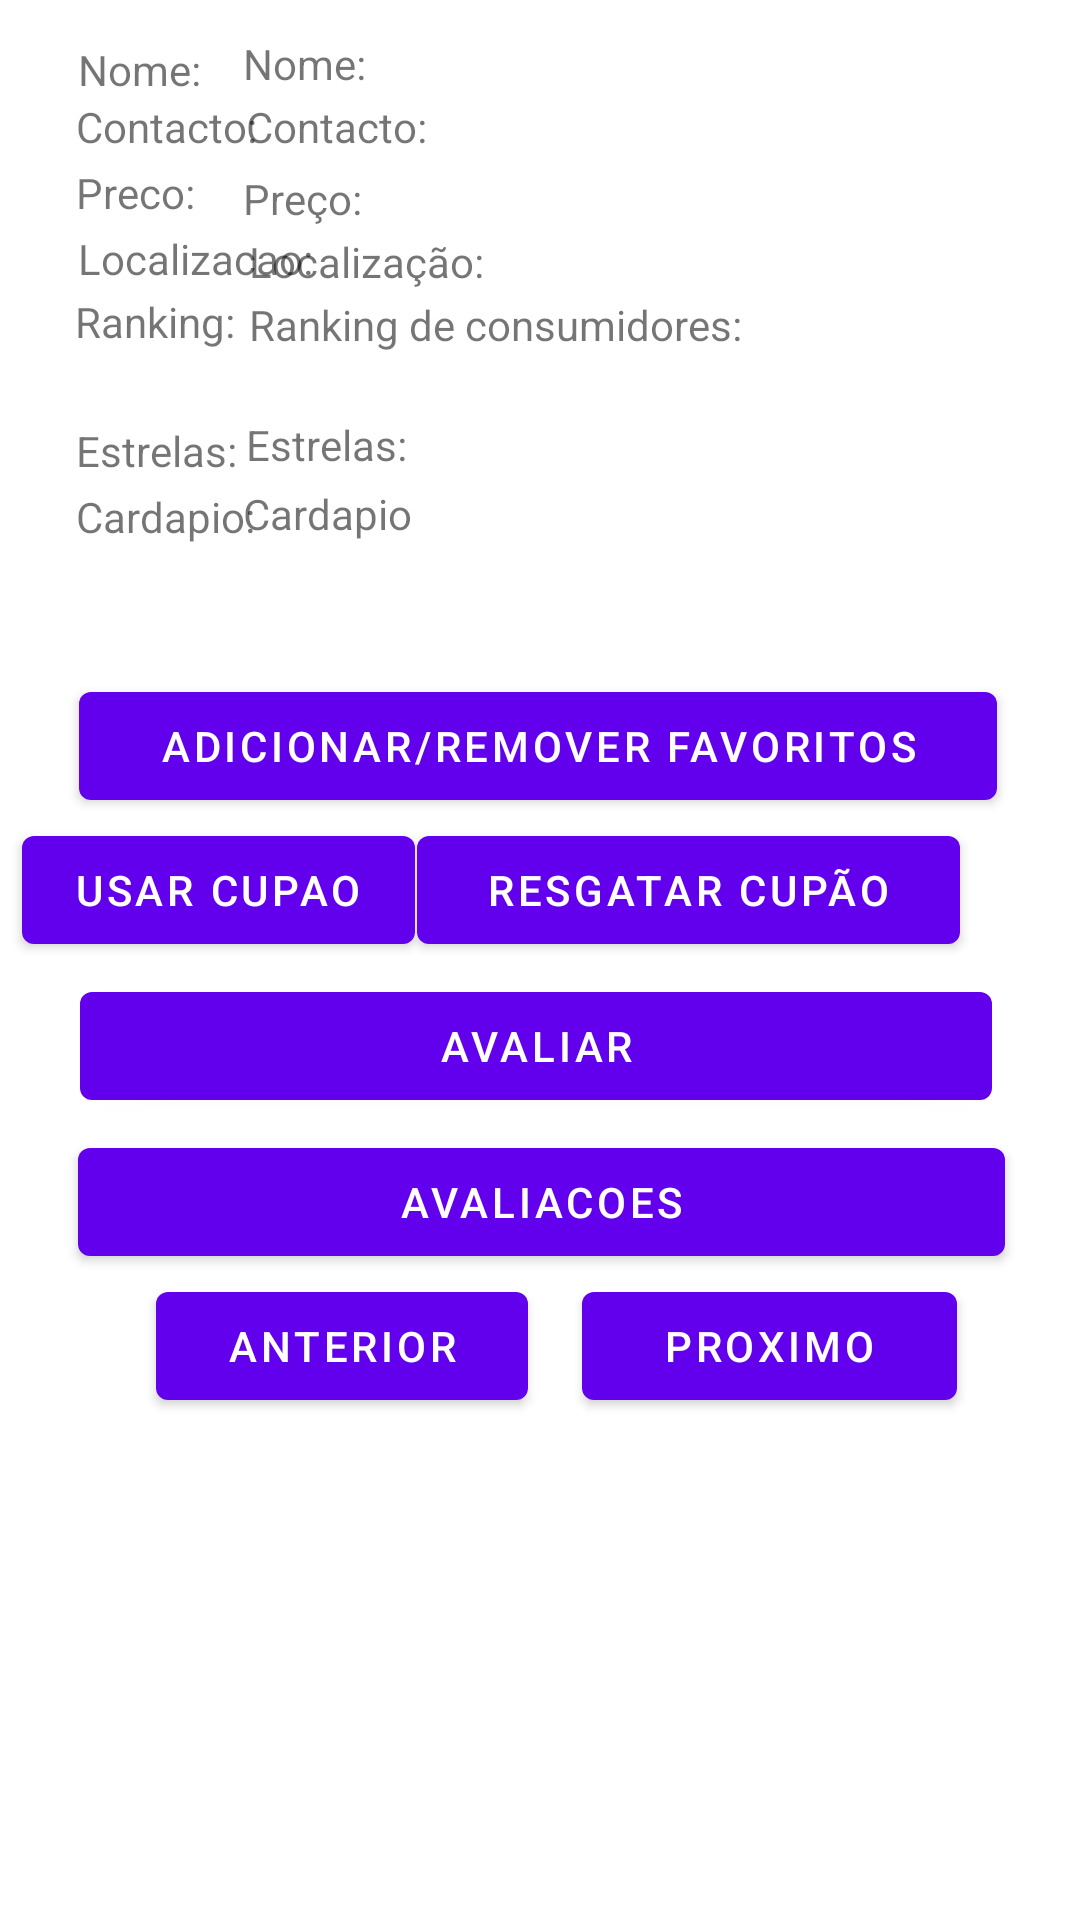

Android layout source for this screen:
<!-- AndroidManifest.xml: application theme Theme.GoOutBraga -->
<!-- res/layout/activity_restaurante.xml -->
<?xml version="1.0" encoding="utf-8"?>
<androidx.constraintlayout.widget.ConstraintLayout xmlns:android="http://schemas.android.com/apk/res/android"
    xmlns:app="http://schemas.android.com/apk/res-auto"
    xmlns:tools="http://schemas.android.com/tools"
    android:layout_width="match_parent"
    android:layout_height="match_parent"
    tools:context=".MainActivity">

    <TextView
        android:id="@+id/textView31"
        android:layout_width="77dp"
        android:layout_height="22dp"
        android:text="Cardapio:"
        app:layout_constraintEnd_toEndOf="parent"
        app:layout_constraintHorizontal_bias="0.089"
        app:layout_constraintStart_toStartOf="parent"
        app:layout_constraintTop_toBottomOf="@+id/textView30" />

    <TextView
        android:id="@+id/textView30"
        android:layout_width="77dp"
        android:layout_height="22dp"
        android:text="Estrelas:"
        app:layout_constraintEnd_toEndOf="parent"
        app:layout_constraintHorizontal_bias="0.089"
        app:layout_constraintStart_toStartOf="parent"
        app:layout_constraintTop_toBottomOf="@+id/textView29" />

    <TextView
        android:id="@+id/textView29"
        android:layout_width="87dp"
        android:layout_height="43dp"
        android:text="Ranking:"
        app:layout_constraintEnd_toEndOf="parent"
        app:layout_constraintHorizontal_bias="0.091"
        app:layout_constraintStart_toStartOf="parent"
        app:layout_constraintTop_toBottomOf="@+id/textView28" />

    <TextView
        android:id="@+id/textView28"
        android:layout_width="80dp"
        android:layout_height="21dp"
        android:text="Localizacao:"
        app:layout_constraintEnd_toEndOf="@+id/textView9"
        app:layout_constraintHorizontal_bias="0.093"
        app:layout_constraintStart_toStartOf="parent"
        app:layout_constraintTop_toBottomOf="@+id/textView27" />

    <TextView
        android:id="@+id/textView27"
        android:layout_width="77dp"
        android:layout_height="22dp"
        android:text="Preco:"
        app:layout_constraintEnd_toEndOf="parent"
        app:layout_constraintHorizontal_bias="0.089"
        app:layout_constraintStart_toStartOf="parent"
        app:layout_constraintTop_toBottomOf="@+id/textView26" />

    <Button
        android:id="@+id/sair5"
        android:layout_width="304dp"
        android:layout_height="48dp"
        android:layout_gravity="start"
        android:layout_marginTop="4dp"
        android:enabled="true"
        android:text="avaliar"
        app:layout_constraintEnd_toEndOf="parent"
        app:layout_constraintHorizontal_bias="0.476"
        app:layout_constraintStart_toStartOf="parent"
        app:layout_constraintTop_toBottomOf="@+id/sair7" />

    <Button
        android:id="@+id/sair4"
        android:layout_width="131dp"
        android:layout_height="48dp"
        android:layout_gravity="start"
        android:enabled="true"
        android:text="usar cupao"
        app:layout_constraintEnd_toStartOf="@+id/sair7"
        app:layout_constraintHorizontal_bias="0.927"
        app:layout_constraintStart_toStartOf="parent"
        app:layout_constraintTop_toBottomOf="@+id/addFav" />

    <Button
        android:id="@+id/addFav"
        android:layout_width="306dp"
        android:layout_height="48dp"
        android:layout_gravity="start"
        android:enabled="true"
        android:text="adicionar/remover favoritos"
        app:layout_constraintEnd_toEndOf="parent"
        app:layout_constraintHorizontal_bias="0.485"
        app:layout_constraintStart_toStartOf="parent"
        app:layout_constraintTop_toBottomOf="@+id/textView6" />

    <Button
        android:id="@+id/anterior2"
        android:layout_width="124dp"
        android:layout_height="48dp"
        android:layout_gravity="start"
        android:layout_marginStart="52dp"
        android:enabled="true"
        android:text="anterior"
        app:layout_constraintBottom_toBottomOf="parent"
        app:layout_constraintEnd_toStartOf="@+id/proximo2"
        app:layout_constraintHorizontal_bias="0.0"
        app:layout_constraintStart_toStartOf="parent"
        app:layout_constraintTop_toBottomOf="@+id/sair6"
        app:layout_constraintVertical_bias="0.0" />

    <Button
        android:id="@+id/sair7"
        android:layout_width="181dp"
        android:layout_height="48dp"
        android:layout_gravity="start"
        android:enabled="true"
        android:text="Resgatar cupão"
        app:layout_constraintEnd_toEndOf="parent"
        app:layout_constraintHorizontal_bias="0.776"
        app:layout_constraintStart_toStartOf="parent"
        app:layout_constraintTop_toBottomOf="@+id/addFav" />

    <Button
        android:id="@+id/sair6"
        android:layout_width="309dp"
        android:layout_height="48dp"
        android:layout_gravity="start"
        android:layout_marginTop="4dp"
        android:enabled="true"
        android:text="Avaliacoes"
        app:layout_constraintEnd_toEndOf="parent"
        app:layout_constraintHorizontal_bias="0.509"
        app:layout_constraintStart_toStartOf="parent"
        app:layout_constraintTop_toBottomOf="@+id/sair5" />

    <Button
        android:id="@+id/proximo2"
        android:layout_width="125dp"
        android:layout_height="48dp"
        android:layout_gravity="start"
        android:enabled="true"
        android:text="proximo"
        app:layout_constraintBottom_toBottomOf="parent"
        app:layout_constraintEnd_toEndOf="parent"
        app:layout_constraintHorizontal_bias="0.825"
        app:layout_constraintStart_toStartOf="parent"
        app:layout_constraintTop_toBottomOf="@+id/sair6"
        app:layout_constraintVertical_bias="0.0" />

    <TextView
        android:id="@+id/textView9"
        android:layout_width="277dp"
        android:layout_height="21dp"
        android:text="Localização: "
        app:layout_constraintEnd_toEndOf="parent"
        app:layout_constraintHorizontal_bias="1.0"
        app:layout_constraintStart_toStartOf="parent"
        app:layout_constraintTop_toBottomOf="@+id/textView7" />

    <TextView
        android:id="@+id/textView7"
        android:layout_width="279dp"
        android:layout_height="21dp"
        android:text="Preço: "
        app:layout_constraintEnd_toEndOf="parent"
        app:layout_constraintHorizontal_bias="1.0"
        app:layout_constraintStart_toStartOf="parent"
        app:layout_constraintTop_toBottomOf="@+id/textView5" />

    <TextView
        android:id="@+id/textView3"
        android:layout_width="279dp"
        android:layout_height="21dp"
        android:text="Nome: "
        app:layout_constraintBottom_toBottomOf="parent"
        app:layout_constraintEnd_toEndOf="parent"
        app:layout_constraintHorizontal_bias="1.0"
        app:layout_constraintStart_toStartOf="parent"
        app:layout_constraintTop_toTopOf="parent"
        app:layout_constraintVertical_bias="0.019" />

    <TextView
        android:id="@+id/textView5"
        android:layout_width="278dp"
        android:layout_height="24dp"
        android:text="Contacto: "
        app:layout_constraintEnd_toEndOf="parent"
        app:layout_constraintHorizontal_bias="1.0"
        app:layout_constraintStart_toStartOf="parent"
        app:layout_constraintTop_toBottomOf="@+id/textView3" />

    <TextView
        android:id="@+id/textView10"
        android:layout_width="277dp"
        android:layout_height="40dp"
        android:text="Ranking de consumidores: "
        app:layout_constraintEnd_toEndOf="parent"
        app:layout_constraintHorizontal_bias="1.0"
        app:layout_constraintStart_toStartOf="parent"
        app:layout_constraintTop_toBottomOf="@+id/textView9" />

    <TextView
        android:id="@+id/textView11"
        android:layout_width="278dp"
        android:layout_height="23dp"
        android:text="Estrelas: "
        app:layout_constraintEnd_toEndOf="parent"
        app:layout_constraintHorizontal_bias="1.0"
        app:layout_constraintStart_toStartOf="parent"
        app:layout_constraintTop_toBottomOf="@+id/textView10" />

    <TextView
        android:id="@+id/textView6"
        android:layout_width="279dp"
        android:layout_height="63dp"
        android:text="Cardapio"
        app:layout_constraintEnd_toEndOf="parent"
        app:layout_constraintHorizontal_bias="1.0"
        app:layout_constraintStart_toStartOf="parent"
        app:layout_constraintTop_toBottomOf="@+id/textView11" />

    <TextView
        android:id="@+id/textView25"
        android:layout_width="wrap_content"
        android:layout_height="wrap_content"
        android:text="Nome:"
        app:layout_constraintBottom_toBottomOf="parent"
        app:layout_constraintEnd_toEndOf="parent"
        app:layout_constraintHorizontal_bias="0.081"
        app:layout_constraintStart_toStartOf="parent"
        app:layout_constraintTop_toTopOf="parent"
        app:layout_constraintVertical_bias="0.022" />

    <TextView
        android:id="@+id/textView26"
        android:layout_width="77dp"
        android:layout_height="22dp"
        android:text="Contacto:"
        app:layout_constraintEnd_toEndOf="parent"
        app:layout_constraintHorizontal_bias="0.089"
        app:layout_constraintStart_toStartOf="parent"
        app:layout_constraintTop_toBottomOf="@+id/textView25" />

</androidx.constraintlayout.widget.ConstraintLayout>
<!-- resources referenced by this layout -->
<resources>
  <style name="Theme.GoOutBraga" parent="Theme.MaterialComponents.DayNight.DarkActionBar">
          
          <item name="colorPrimary">@color/purple_500</item>
          <item name="colorPrimaryVariant">@color/purple_700</item>
          <item name="colorOnPrimary">@color/white</item>
          
          <item name="colorSecondary">@color/teal_200</item>
          <item name="colorSecondaryVariant">@color/teal_700</item>
          <item name="colorOnSecondary">@color/black</item>
          
          <item name="android:statusBarColor" tools:targetApi="l">?attr/colorPrimaryVariant</item>
          
      </style>
  <!-- not gathered from this repository: default colours our renderer supplied (Android Studio template values) -->
  <color name="purple_500">#FF6200EE</color>
  <color name="purple_700">#FF3700B3</color>
  <color name="teal_200">#FF03DAC5</color>
  <color name="teal_700">#FF018786</color>
  <color name="black">#FF000000</color>
  <color name="white">#FFFFFFFF</color>
</resources>
